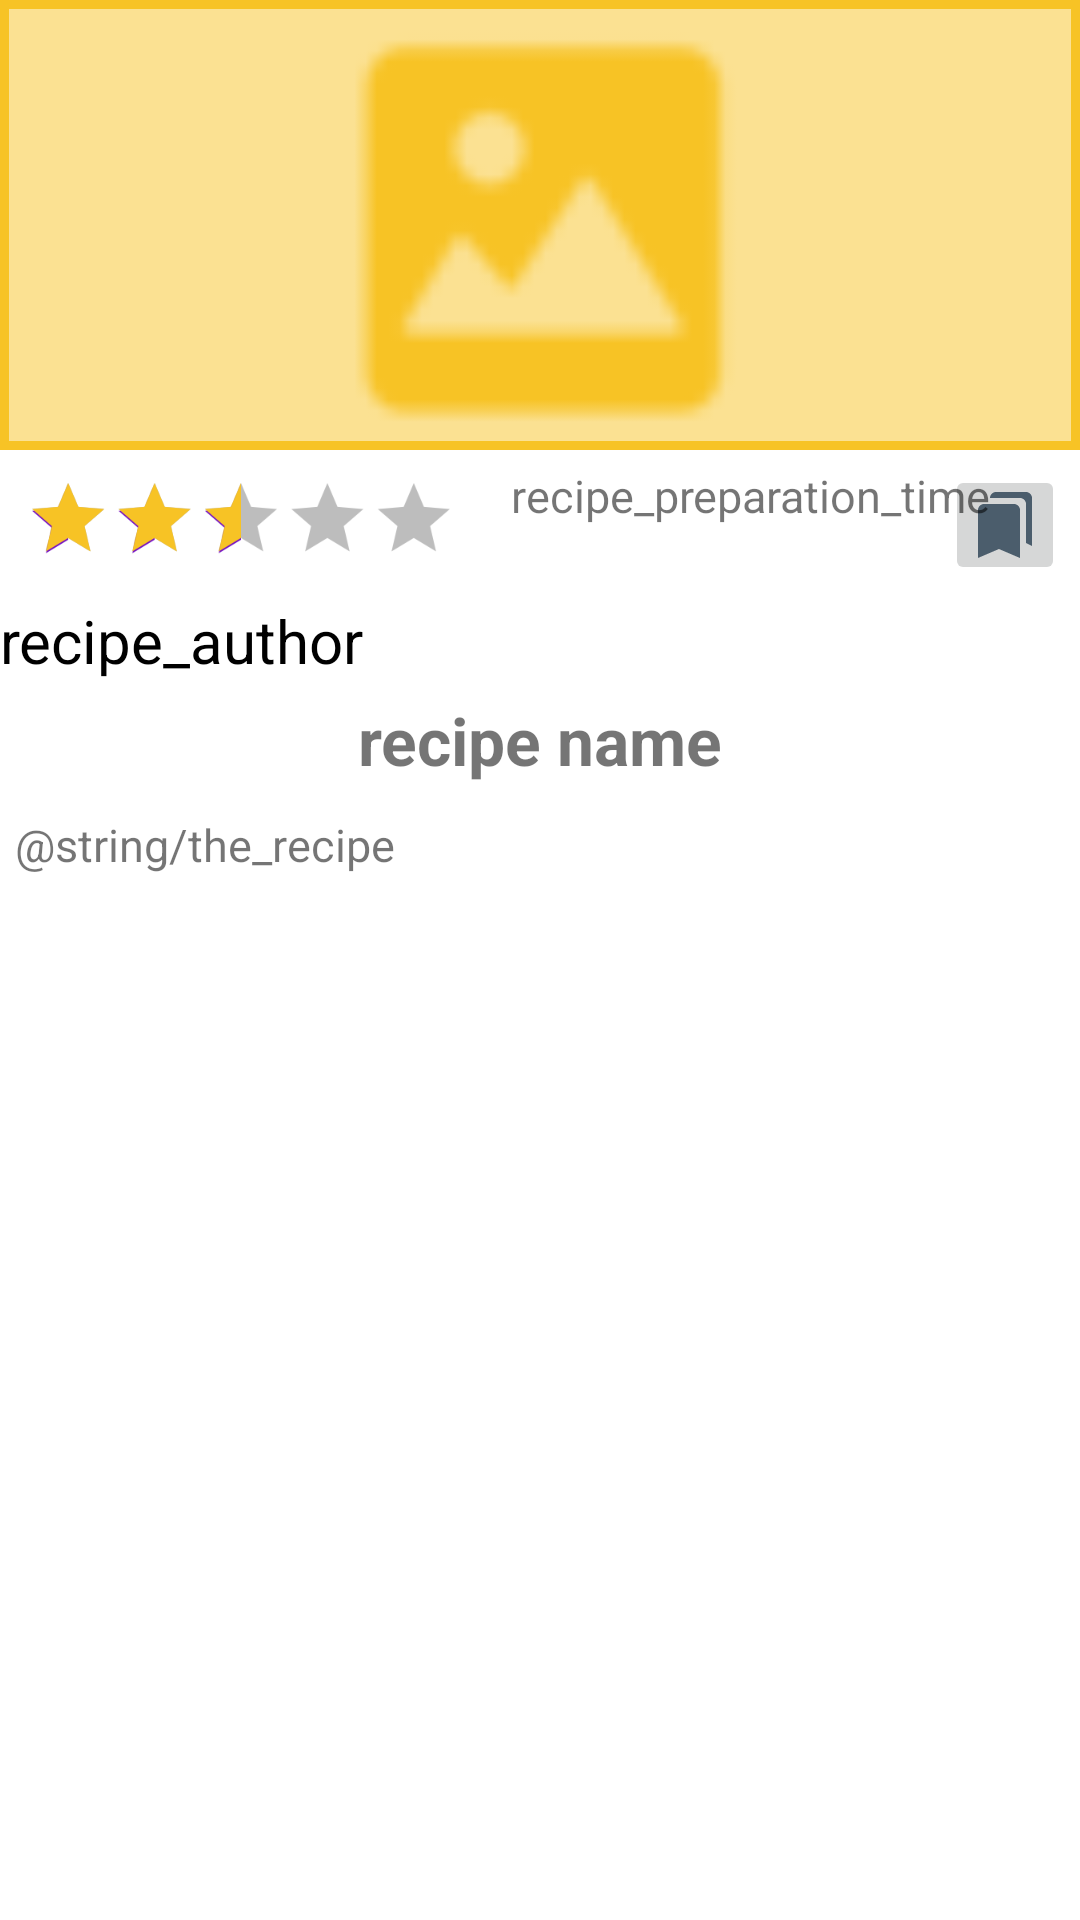

Reconstruct the res/layout file that produces this screen, plus the resources it refers to.
<!-- AndroidManifest.xml: application theme Theme.Cookitapp -->
<!-- res/layout/activity_recipe.xml -->
<?xml version="1.0" encoding="utf-8"?>
<androidx.constraintlayout.widget.ConstraintLayout
    xmlns:android="http://schemas.android.com/apk/res/android"
    xmlns:app="http://schemas.android.com/apk/res-auto"
    xmlns:tools="http://schemas.android.com/tools"
    android:layout_width="match_parent"
    android:layout_height="match_parent"
    tools:context=".ui.RecipeActivity">


    <ScrollView
        android:layout_width="match_parent"
        android:layout_height="wrap_content"
        tools:ignore="MissingConstraints">

        <androidx.constraintlayout.widget.ConstraintLayout
            android:layout_width="match_parent"
            android:layout_height="wrap_content"
            tools:ignore="Orientation">

            <ImageView
                android:id="@+id/recipe_image"
                android:layout_width="match_parent"
                android:layout_height="150dp"
                android:background="@drawable/recipe_image_border"
                android:src="@drawable/default_image"
                tools:ignore="MissingConstraints" />

            <androidx.constraintlayout.widget.ConstraintLayout
                android:id="@+id/constraintLayout"
                android:layout_width="match_parent"
                android:layout_height="wrap_content"
                android:padding="5dp"
                app:layout_constraintTop_toBottomOf="@+id/recipe_image"
                tools:ignore="MissingConstraints">

                <ImageButton
                    android:id="@+id/save_button"
                    android:layout_width="40dp"
                    android:layout_height="40dp"
                    android:layout_below="@id/recipe_image"
                    android:layout_alignParentEnd="true"
                    android:src="@drawable/ic_saved"
                    app:layout_constraintEnd_toEndOf="parent"
                    tools:ignore="MissingConstraints,NotSibling" />

                <TextView
                    android:id="@+id/recipe_preparation_time"
                    android:layout_width="wrap_content"
                    android:layout_height="wrap_content"
                    android:text="recipe_preparation_time"
                    android:textSize="15sp"
                    app:layout_constraintStart_toEndOf="@+id/rate_stars"
                    tools:layout_editor_absoluteY="5dp" />

                <include
                    android:id="@+id/rate_stars"
                    layout="@layout/include_rate"
                    android:layout_width="wrap_content"
                    android:layout_height="wrap_content"
                    android:layout_alignParentStart="true"
                    app:layout_constraintStart_toStartOf="parent" />

            </androidx.constraintlayout.widget.ConstraintLayout>

                <TextView
                    android:id="@+id/recipe_author"
                    android:layout_width="wrap_content"
                    android:layout_height="wrap_content"
                    android:text="recipe_author"
                    android:textColor="@color/black"
                    android:textSize="20sp"
                    app:layout_constraintTop_toBottomOf="@+id/constraintLayout"/>


            <androidx.constraintlayout.widget.ConstraintLayout
                android:layout_width="match_parent"
                android:layout_height="wrap_content"
                android:padding="5dp"
                app:layout_constraintTop_toBottomOf="@+id/recipe_author"
                tools:ignore="MissingConstraints">

                <TextView
                    android:id="@+id/recipe_name"
                    android:layout_width="wrap_content"
                    android:layout_height="wrap_content"
                    android:text="recipe name"
                    android:textSize="22sp"
                    android:textStyle="bold"
                    app:layout_constraintEnd_toEndOf="parent"
                    app:layout_constraintStart_toStartOf="parent" />

                <TextView
                    android:id="@+id/recipe_description"
                    android:layout_width="wrap_content"
                    android:layout_height="wrap_content"
                    android:layout_margin="10dp"
                    android:text="@string/the_recipe"
                    android:textSize="15sp"
                    app:layout_constraintTop_toBottomOf="@+id/recipe_name" />

            </androidx.constraintlayout.widget.ConstraintLayout>

        </androidx.constraintlayout.widget.ConstraintLayout>

    </ScrollView>

</androidx.constraintlayout.widget.ConstraintLayout>
<!-- res/layout/include_rate.xml (included above) -->
<?xml version="1.0" encoding="utf-8"?>
<LinearLayout xmlns:android="http://schemas.android.com/apk/res/android"
    android:layout_width="wrap_content"
    android:layout_height="wrap_content">

    <RatingBar
        android:id="@+id/rate_bar"
        style="?android:attr/ratingBarStyleIndicator"
        android:layout_width="match_parent"
        android:layout_height="match_parent"
        android:progressBackgroundTint="@color/black"
        android:progressTint="@color/teal_700"
        android:layout_marginStart="-15dp"
        android:isIndicator="true"
        android:numStars="5"
        android:rating="2.5"
        android:stepSize="0.5"
        android:scaleX="0.8"
        android:scaleY="0.8"/>
    
</LinearLayout>
<!-- resources referenced by this layout -->
<resources>
  <color name="black">#FF000000</color>
  <color name="teal_700">#F7C325</color>
  <!-- drawable default_image: png bitmap (drawable, 1260 bytes) -->
  <!-- drawable ic_saved (drawable) -->
  <vector android:height="24dp" android:tint="@color/purple_700"
      android:viewportHeight="24" android:viewportWidth="24"
      android:width="24dp" xmlns:android="http://schemas.android.com/apk/res/android">
      <path android:fillColor="@android:color/white" android:pathData="M19,18l2,1V3c0,-1.1 -0.9,-2 -2,-2H8.99C7.89,1 7,1.9 7,3h10c1.1,0 2,0.9 2,2v13zM15,5H5c-1.1,0 -2,0.9 -2,2v16l7,-3 7,3V7c0,-1.1 -0.9,-2 -2,-2z"/>
  </vector>
  <!-- drawable recipe_image_border (drawable) -->
  <?xml version="1.0" encoding="utf-8"?>
  <shape xmlns:android="http://schemas.android.com/apk/res/android">
  
      <solid android:color="@color/teal_500"/>
      <stroke android:width="3dp" android:color="@color/teal_700"/>
  
  </shape>
  <style name="Theme.Cookitapp" parent="Theme.MaterialComponents.DayNight.NoActionBar">
          
          <item name="colorPrimary">@color/purple_500</item>
          <item name="colorPrimaryVariant">@color/purple_700</item>
          <item name="colorOnPrimary">@color/white</item>
          
          <item name="colorSecondary">@color/teal_200</item>
          <item name="colorSecondaryVariant">@color/teal_700</item>
          <item name="colorOnSecondary">@color/black</item>
          
          <item name="android:statusBarColor" tools:targetApi="l">?attr/colorPrimaryVariant</item>
          
      </style>
  <color name="purple_700">#4b5d6c</color>
  <color name="teal_500">#fbe192</color>
  <color name="purple_500">#788897</color>
  <color name="white">#FFFFFFFF</color>
  <color name="teal_200">#730FC3</color>
</resources>
